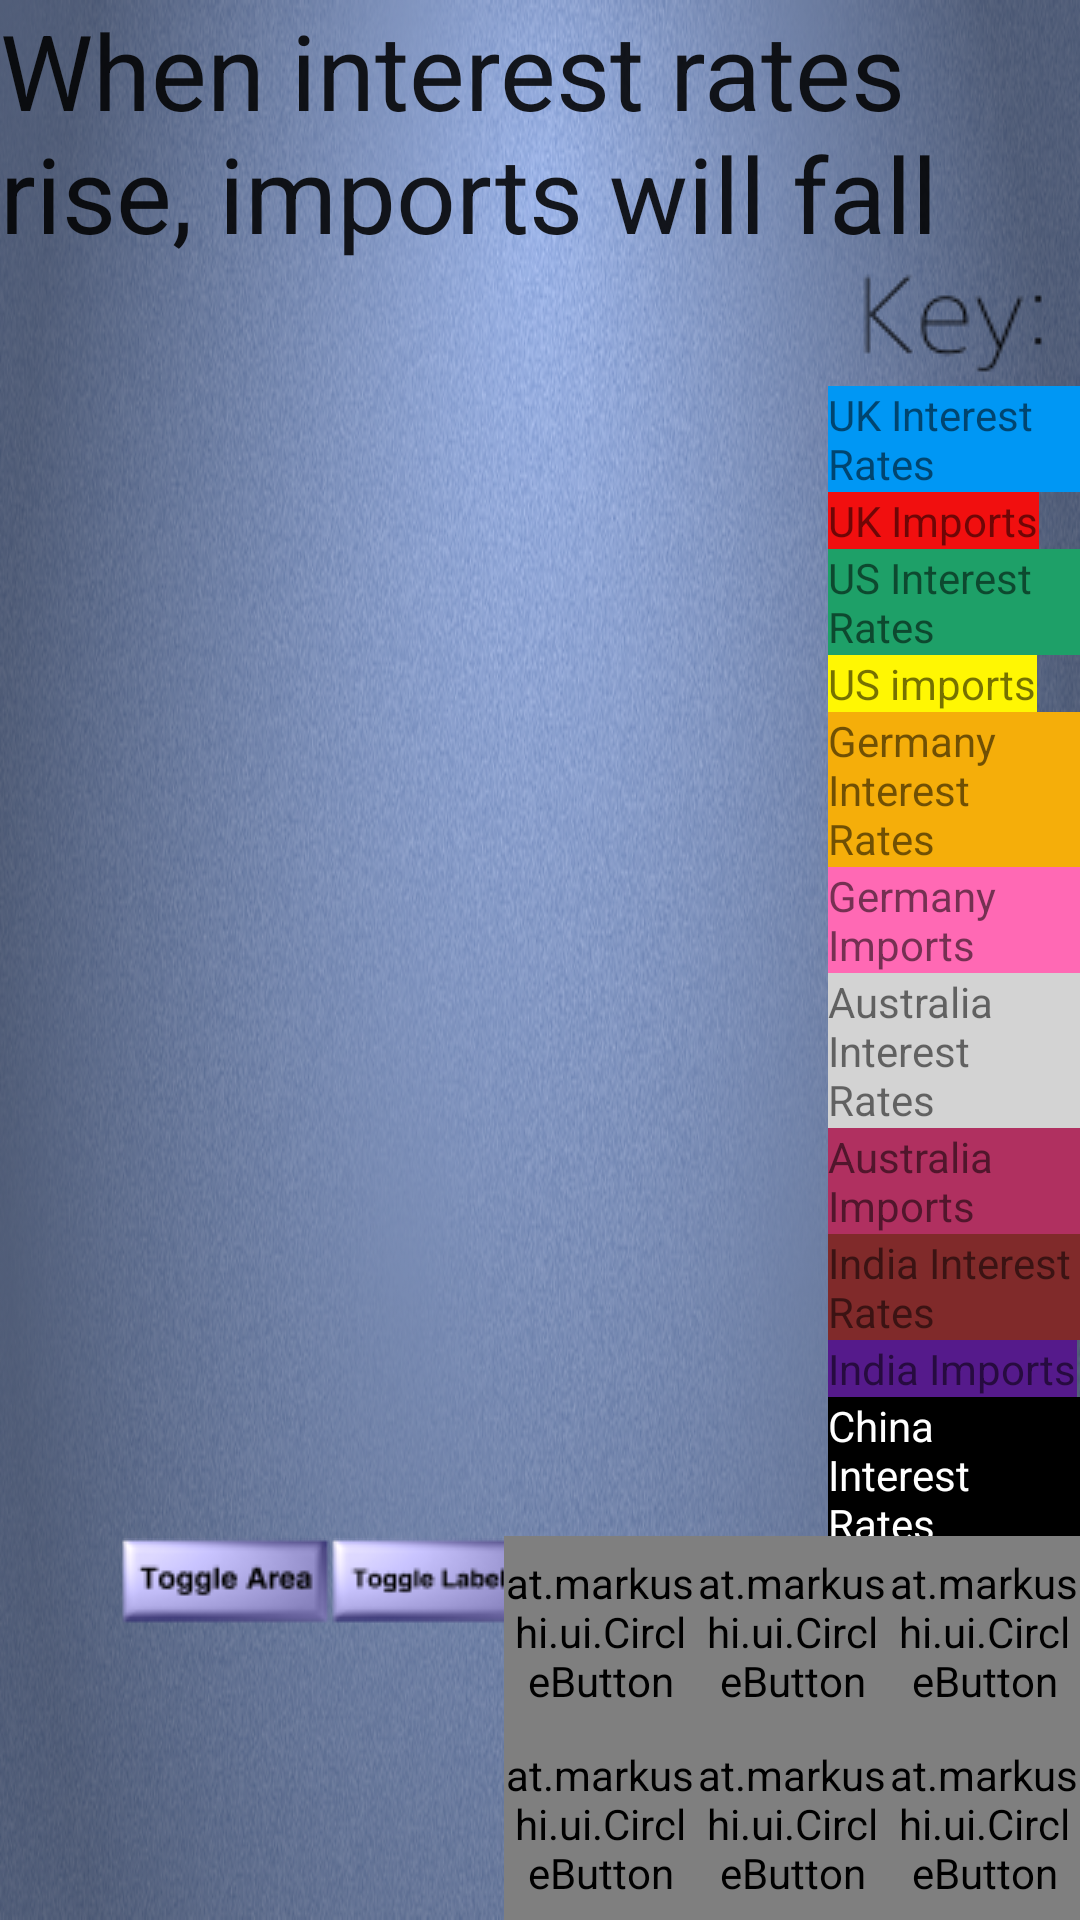

This screen was rendered from an Android layout file. Write that file and the resources it references.
<!-- AndroidManifest.xml: application theme AppTheme -->
<!-- res/layout/activity_main1.xml -->
<?xml version="1.0" encoding="utf-8"?>
<RelativeLayout xmlns:android="http://schemas.android.com/apk/res/android"
    xmlns:app="http://schemas.android.com/apk/res-auto"
    android:id="@+id/mainLayout"
    android:layout_width="match_parent"
    android:layout_height="match_parent"
    android:background="@drawable/bklow"
    >


    <TextView
        android:id="@+id/ourClaim"
        android:layout_width="503dp"
        android:layout_height="wrap_content"
        android:text="When interest rates rise, imports will fall"
        android:textAppearance="?android:attr/textAppearanceLarge"
        android:textSize="35dp" />

    <ImageButton
        android:id="@+id/imageButton2"
        android:layout_width="wrap_content"
        android:layout_height="wrap_content"
        android:layout_gravity="right"
        android:background="@null"
        android:src="@drawable/info"
        android:layout_marginStart="136dp"
        android:layout_alignParentTop="true"
        android:layout_toEndOf="@+id/ourClaim" />
    <ToggleButton
        android:id="@+id/toggleMusik"
        android:layout_width="40dp"
        android:layout_height="40dp"
        android:background="@drawable/music_playing"
        android:textOff=""
        android:textOn=""
        android:layout_alignParentRight="true"
        />

    <RelativeLayout
        android:layout_width="match_parent"
        android:layout_height="match_parent"
        android:layout_below="@id/ourClaim">


        <LinearLayout
            android:orientation="vertical"
            android:layout_width="wrap_content"
            android:layout_height="match_parent"
            android:layout_alignParentLeft="true"
            android:weightSum="1">


            <FrameLayout
                android:layout_width="729dp"
                android:layout_height="319dp"
                android:id="@+id/graph_area"
                android:layout_weight="0.52"></FrameLayout>

            <include
                android:id="@+id/togbg"
                layout="@layout/layout_toggle_buttons"
                android:layout_width="wrap_content"
                android:layout_height="wrap_content"
                android:layout_gravity="center_horizontal"></include>


        </LinearLayout>


        <include
            android:layout_alignParentRight="true"
            android:id="@+id/key"
            layout="@layout/layout_keys"
            android:layout_width="wrap_content"
            android:layout_height="wrap_content"></include>

        <include
            android:layout_alignParentRight="true"
            android:layout_alignParentBottom="true"
            android:id="@+id/countries"
            layout="@layout/layout_country_buttons"
            android:layout_width="wrap_content"
            android:layout_height="wrap_content"></include>
    </RelativeLayout>

</RelativeLayout>
<!-- res/layout/layout_toggle_buttons.xml (included above) -->
<?xml version="1.0" encoding="utf-8"?>
<LinearLayout xmlns:android="http://schemas.android.com/apk/res/android"
    android:layout_width="match_parent"
    android:layout_height="match_parent">
    <LinearLayout
        android:id="@+id/graphOpt"
        android:orientation="horizontal"
        android:layout_width="wrap_content"
        android:layout_height="wrap_content">

        <ImageButton
            android:id="@+id/button"
            android:layout_width="wrap_content"
            android:layout_height="wrap_content"
            android:layout_gravity="right"
            android:background="@null"
            android:src="@drawable/togglearea" />

        <ImageButton
            android:id="@+id/button2"
            android:layout_width="wrap_content"
            android:layout_height="wrap_content"
            android:layout_gravity="right"
            android:background="@null"
            android:src="@drawable/togglelabels" />

        <ImageButton
            android:id="@+id/button3"
            android:layout_width="wrap_content"
            android:layout_height="wrap_content"
            android:layout_gravity="right"
            android:background="@null"
            android:src="@drawable/squarepoints" />

        <ImageButton
            android:id="@+id/button4"
            android:layout_width="wrap_content"
            android:layout_height="wrap_content"
            android:layout_gravity="right"
            android:background="@null"
            android:src="@drawable/reset" />


    </LinearLayout>

</LinearLayout>
<!-- res/layout/layout_keys.xml (included above) -->
<?xml version="1.0" encoding="utf-8"?>
<LinearLayout xmlns:android="http://schemas.android.com/apk/res/android"
    android:layout_width="match_parent"
    android:layout_height="match_parent"
    android:orientation="vertical">

    <ImageButton
        android:id="@+id/button"
        android:layout_width="wrap_content"
        android:layout_height="wrap_content"
        android:background="@null"
        android:src="@drawable/key" />

    <LinearLayout
        android:orientation="vertical"
        android:layout_width="match_parent"
        android:layout_height="match_parent">


        <TextView
            android:layout_width="wrap_content"
            android:layout_height="wrap_content"
            android:text="UK Interest Rates"
            android:id="@+id/ukIR"
            android:background="#0097f4" />

        <TextView
            android:layout_width="wrap_content"
            android:layout_height="wrap_content"
            android:text="UK Imports"
            android:id="@+id/ukIM"
            android:background="#f10f0f" />
        <TextView
            android:layout_width="wrap_content"
            android:layout_height="wrap_content"
            android:text="US Interest Rates"
            android:id="@+id/usIR"
            android:background="#1ea068" />
        <TextView
            android:layout_width="wrap_content"
            android:layout_height="wrap_content"
            android:text="US imports"
            android:id="@+id/usIM"
            android:background="#fff703" />

        <TextView
            android:layout_width="wrap_content"
            android:layout_height="wrap_content"
            android:text="Germany Interest Rates"
            android:id="@+id/GerIR"
            android:background="#f5ae0a" />

        <TextView
            android:layout_width="wrap_content"
            android:layout_height="wrap_content"
            android:text="Germany Imports"
            android:id="@+id/GerIM"
            android:background="#ff69b4" />

        <TextView
            android:layout_width="wrap_content"
            android:layout_height="wrap_content"
            android:text="Australia Interest Rates"
            android:id="@+id/AusIR"
            android:background="#d3d3d3" />

        <TextView
            android:layout_width="wrap_content"
            android:layout_height="wrap_content"
            android:text="Australia Imports"
            android:id="@+id/AusIM"
            android:background="#b03060" />

        <TextView
            android:layout_width="wrap_content"
            android:layout_height="wrap_content"
            android:text="India Interest Rates"
            android:id="@+id/IndIR"
            android:background="#802a2a" />

        <TextView
            android:layout_width="wrap_content"
            android:layout_height="wrap_content"
            android:text="India Imports"
            android:id="@+id/IndIM"
            android:background="#551a8b" />

        <TextView
            android:layout_width="wrap_content"
            android:layout_height="wrap_content"
            android:text="China Interest Rates"
            android:id="@+id/cnIR"
            android:textColor="#ffffff"
            android:background="#000000" />

        <TextView
            android:layout_width="wrap_content"
            android:layout_height="wrap_content"
            android:text="China Imports"
            android:id="@+id/cnIM"
            android:background="#ffffff" />

    </LinearLayout>

</LinearLayout>
<!-- res/layout/layout_country_buttons.xml (included above) -->
<?xml version="1.0" encoding="utf-8"?>
<LinearLayout xmlns:android="http://schemas.android.com/apk/res/android"
    android:layout_width="match_parent"
    android:layout_height="match_parent"
    xmlns:app="http://schemas.android.com/apk/res-auto">
    <LinearLayout
        android:orientation="horizontal"
        android:layout_width="wrap_content"
        android:layout_height="wrap_content"
        android:layout_alignParentBottom="true"
        android:layout_centerHorizontal="true"
        android:id="@+id/linearLayout">


        <LinearLayout
            android:id="@+id/countries"
            android:orientation="vertical"
            android:layout_width="wrap_content"
            android:layout_height="wrap_content">


            <LinearLayout
                android:id="@+id/lineLayout"
                android:orientation="horizontal"
                android:layout_width="wrap_content"
                android:layout_height="wrap_content"
                android:gravity="center">

                <at.markushi.ui.CircleButton
                    android:id="@+id/country1"
                    android:layout_width="64dip"
                    android:layout_height="64dip"
                    app:cb_color="#8d6e63"
                    app:cb_pressedRingWidth="8dip"
                    android:layout_gravity="bottom"
                    android:src="@drawable/flag_uk"
                    />
                <at.markushi.ui.CircleButton
                    android:id="@+id/country2"
                    android:layout_width="64dip"
                    android:layout_height="64dip"
                    app:cb_color="#8d6e63"
                    app:cb_pressedRingWidth="8dip"
                    android:layout_gravity="bottom"
                    android:src="@drawable/flag_us"
                    />
                <at.markushi.ui.CircleButton
                    android:id="@+id/country3"
                    android:layout_width="64dip"
                    android:layout_height="64dip"
                    app:cb_color="#8d6e63"
                    app:cb_pressedRingWidth="8dip"
                    android:layout_gravity="bottom"
                    android:src="@drawable/flag_de"
                    />

            </LinearLayout>

            <LinearLayout
                android:id="@+id/lineLayout2"
                android:orientation="horizontal"
                android:layout_width="wrap_content"
                android:layout_height="wrap_content"
                android:gravity="center_vertical">

                <at.markushi.ui.CircleButton
                    android:id="@+id/country4"
                    android:layout_width="64dip"
                    android:layout_height="64dip"
                    app:cb_color="#8d6e63"
                    app:cb_pressedRingWidth="8dip"
                    android:layout_gravity="bottom"
                    android:src="@drawable/flag_australia"
                    />
                <at.markushi.ui.CircleButton
                    android:id="@+id/country5"
                    android:layout_width="64dip"
                    android:layout_height="64dip"
                    app:cb_color="#8d6e63"
                    app:cb_pressedRingWidth="8dip"
                    android:layout_gravity="bottom"
                    android:src="@drawable/flag_india"
                    />
                <at.markushi.ui.CircleButton
                    android:id="@+id/country6"
                    android:layout_width="64dip"
                    android:layout_height="64dip"
                    app:cb_color="#8d6e63"
                    app:cb_pressedRingWidth="8dip"
                    android:layout_gravity="bottom"
                    android:src="@drawable/flag_china"
                    />

            </LinearLayout>
        </LinearLayout>
    </LinearLayout>
</LinearLayout>
<!-- resources referenced by this layout -->
<resources>
  <!-- drawable bklow: png bitmap (drawable, 587357 bytes) -->
  <!-- drawable flag_australia: png bitmap (drawable, 17902 bytes) -->
  <!-- drawable flag_china: png bitmap (drawable, 33293 bytes) -->
  <!-- drawable flag_de: png bitmap (drawable, 24033 bytes) -->
  <!-- drawable flag_india: png bitmap (drawable, 39907 bytes) -->
  <!-- drawable flag_uk: png bitmap (drawable, 7429 bytes) -->
  <!-- drawable flag_us: png bitmap (drawable, 13021 bytes) -->
  <!-- drawable info: png bitmap (drawable, 2700 bytes) -->
  <!-- drawable key: png bitmap (drawable, 2210 bytes) -->
  <!-- drawable music_playing (drawable) -->
  <?xml version="1.0" encoding="utf-8"?>
  
  <selector xmlns:android="http://schemas.android.com/apk/res/android">
      <item android:drawable="@drawable/ic_pause_music" android:state_checked="true"/>
      <item android:drawable="@drawable/ic_play_music" android:state_checked="false"/>
  </selector>
  <!-- drawable reset: png bitmap (drawable, 3420 bytes) -->
  <!-- drawable squarepoints: png bitmap (drawable, 3889 bytes) -->
  <!-- drawable togglearea: png bitmap (drawable, 3986 bytes) -->
  <!-- drawable togglelabels: png bitmap (drawable, 3896 bytes) -->
  <style name="AppTheme" parent="Theme.AppCompat.Light.DarkActionBar">
          <item name="colorPrimary">@color/primary</item>
          <item name="colorPrimaryDark">@color/primary_dark</item>
      </style>
  <color name="primary_dark">#8D6E63</color>
</resources>
